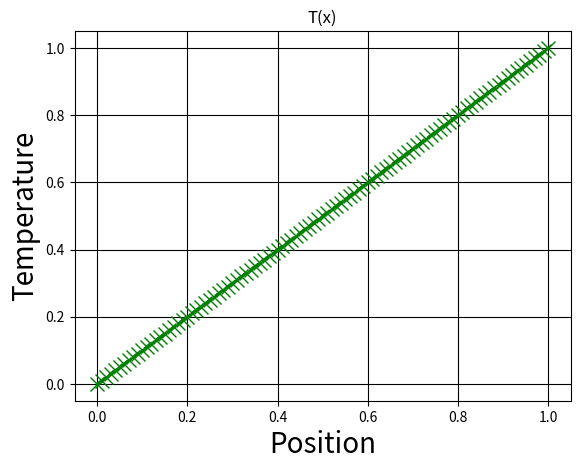

This chart was generated by the following Python code:
# Getting the numpy module
import numpy as np

# Getting matplot library
import matplotlib.pyplot as plt

#Number of grid points
N = 101

#Domain size
L = 1

#Corresponding grid space
h = np.float64(L / (N - 1))

# Thermal conductivity
k = 0.1;

#Area
A = 0.001;

#Iterations
iterations = 0

# Initialise the temperture field
T = np.zeros(N)
T[N-1] = 1.

#Initialising the iterated temperature
T_new = np.zeros(N)
T_new[N-1] = 1.

#Error related variables
epsilon = 1.E-05
numerical_error = 1

#Checking the error tolerance
while numerical_error > epsilon:
    for i in range(1,N-1):
        a_E = np.float64(k*A/h)
        a_W = np.float64(k*A/h)
        if i==0:
            a_W = 0
        a_P = a_W + a_E
        T_new[i] = (a_E*T[i+1] + a_W*T[i-1]) / a_P
    
    #recalculating the error'
    numerical_error = np.sum(np.abs(T_new-T))
            
    #iterations advancement
    iterations = iterations + 1
    T = T_new.copy()
        
           
#Plotting the results
plt.figure()

#Defining the position vector from the indices
x_dom = np.arange(N) * h

#Plotting the variation with customisation
plt.plot(x_dom, T, 'gx--', linewidth=2, markersize = 10)

#Displaying the grid lines
plt.grid(True, color = 'k')

#Labelling and providing a title
plt.xlabel("Position", size = 20)
plt.ylabel("Temperature", size = 20)        
plt.title("T(x)")

#Show that plot on screen'
plt.show()    